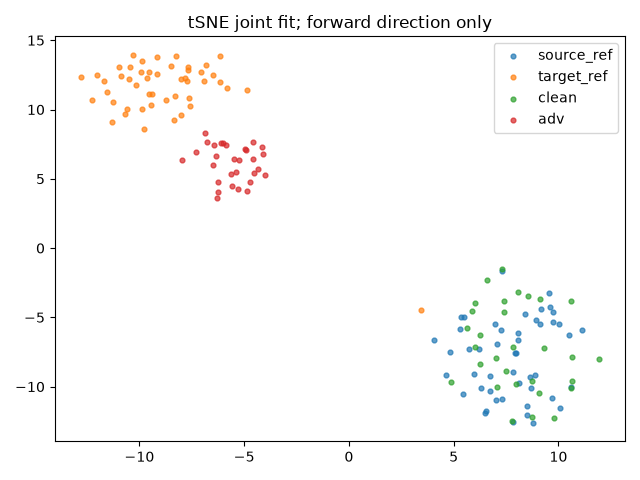

Values plotted in this chart, from the file beside it:
index, group, x, y
0, source_ref, 5.992, -9.052
1, source_ref, 4.656, -9.158
2, source_ref, 10.49, -6.242
3, source_ref, 11.13, -5.914
4, source_ref, 7.966, -7.571
5, source_ref, 4.809, -7.478
6, source_ref, 5.356, -4.942
7, source_ref, 9.71, -10.83
8, source_ref, 9.166, -4.424
9, source_ref, 9.58, -4.241
10, source_ref, 6.479, -11.91
11, source_ref, 8.385, -4.777
12, source_ref, 7.848, -8.968
13, source_ref, 8.948, -5.156
14, source_ref, 8.077, -6.658
15, source_ref, 6.199, -7.262
16, source_ref, 8.109, -9.717
17, source_ref, 8.667, -10.11
18, source_ref, 7.317, -10.92
19, source_ref, 7.303, -1.687
20, source_ref, 8.802, -12.62
21, source_ref, 9.733, -5.322
22, source_ref, 7.812, -12.57
23, source_ref, 5.293, -5.876
24, source_ref, 9.733, -4.621
25, source_ref, 7.938, -7.595
26, source_ref, 9.528, -3.228
27, source_ref, 8.862, -9.153
28, source_ref, 8.071, -6.095
29, source_ref, 6.533, -11.75
30, source_ref, 7.009, -10.94
31, source_ref, 7.055, -6.908
32, source_ref, 8.499, -11.41
33, source_ref, 9.105, -5.479
34, source_ref, 10.03, -5.482
35, source_ref, 8.624, -9.274
36, source_ref, 4.081, -6.632
37, source_ref, 8.522, -12.01
38, source_ref, 7.266, -5.886
39, source_ref, 6.964, -5.476
40, source_ref, 6.715, -9.197
41, source_ref, 10.09, -11.51
42, source_ref, 5.726, -7.286
43, source_ref, 5.423, -10.53
44, source_ref, 6.753, -10.35
45, source_ref, 10.57, -10.05
46, source_ref, 6.3, -10.09
47, source_ref, 5.498, -5.01
48, target_ref, -10.57, 10.03
49, target_ref, -8.294, 10.98
50, target_ref, -9.547, 12.73
51, target_ref, -4.862, 11.43
52, target_ref, -10.43, 13.08
53, target_ref, -11.53, 11.27
54, target_ref, -12, 12.49
55, target_ref, -9.768, 8.598
56, target_ref, -7.815, 12.26
57, target_ref, -8.242, 13.87
58, target_ref, -9.416, 11.16
59, target_ref, -11.25, 10.52
... 96 more rows
